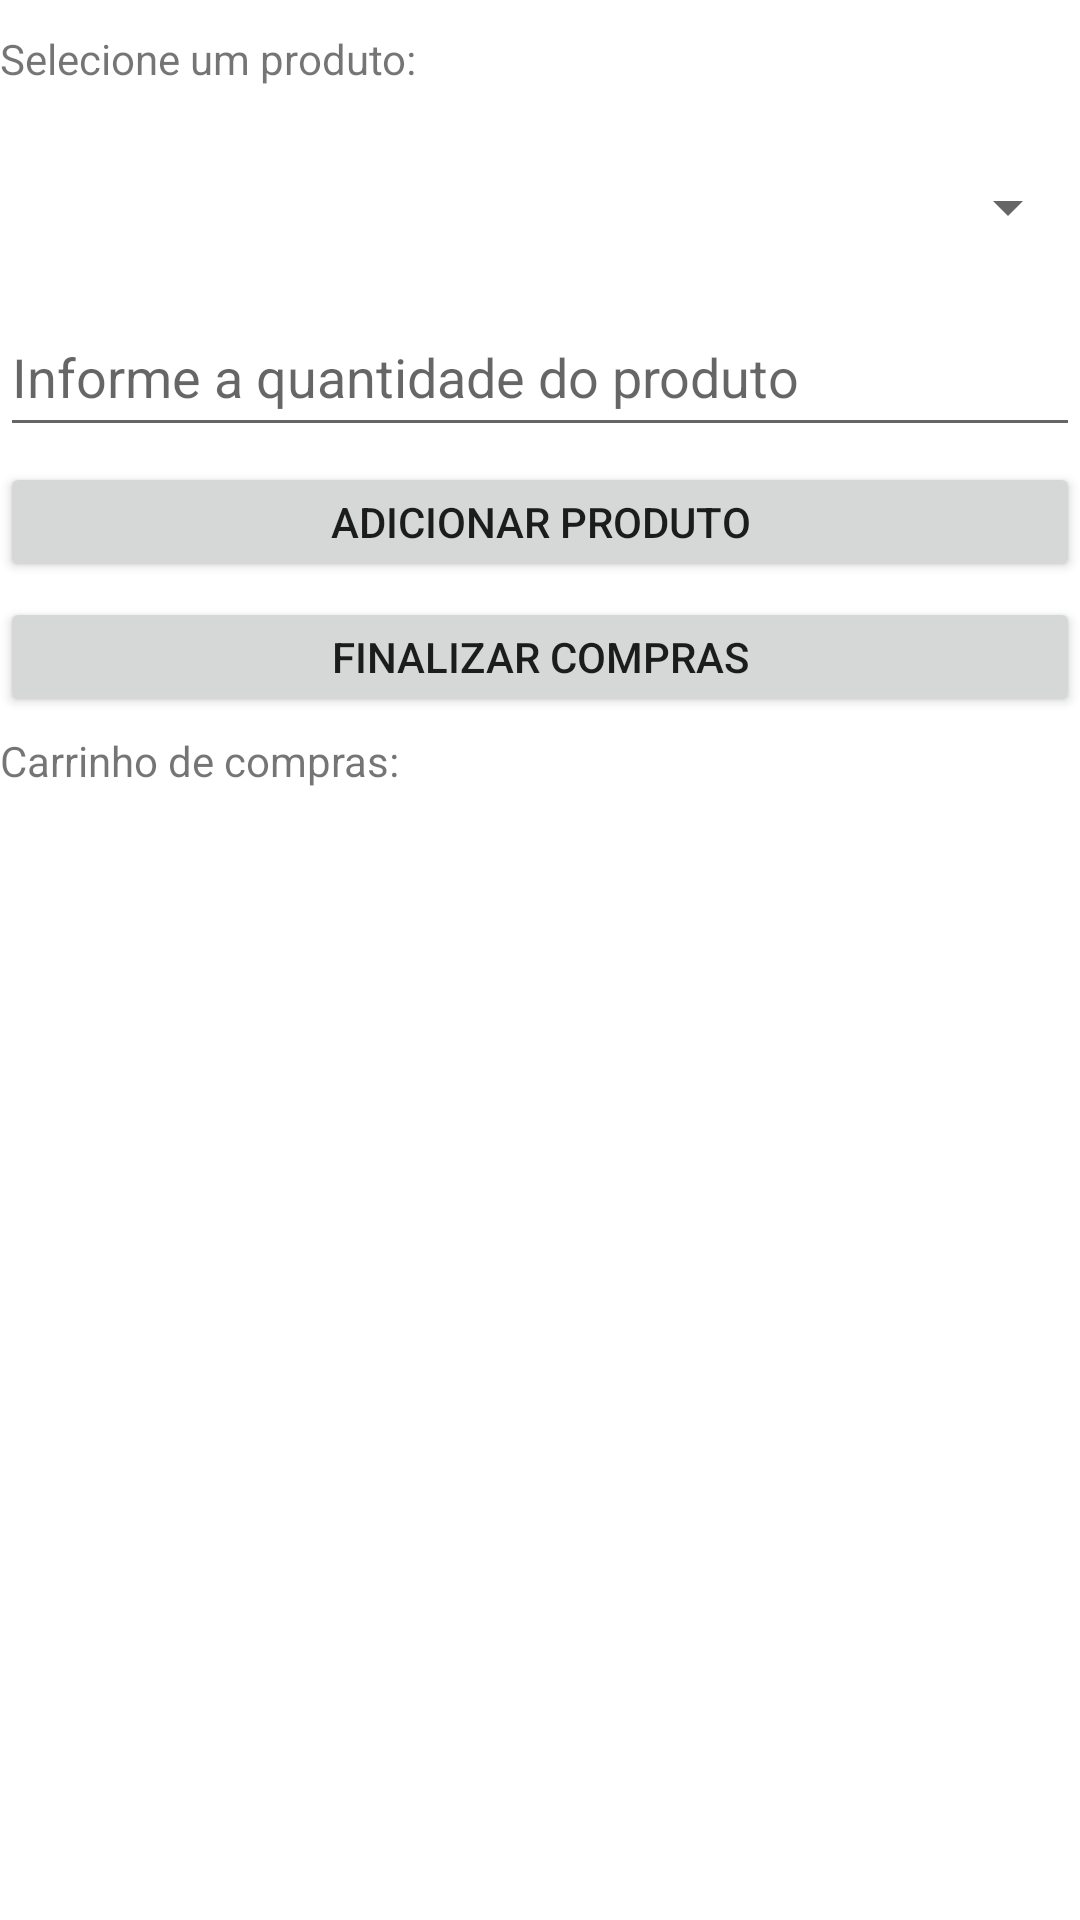

Here is an Android app screen rendered from its layout file. Give the layout XML and the strings, colors and styles it references.
<!-- AndroidManifest.xml: application theme Theme.ProjetoMVC -->
<!-- res/layout/activity_venda.xml -->
<?xml version="1.0" encoding="utf-8"?>
<LinearLayout xmlns:android="http://schemas.android.com/apk/res/android"
    xmlns:app="http://schemas.android.com/apk/res-auto"
    xmlns:tools="http://schemas.android.com/tools"
    android:layout_width="match_parent"
    android:layout_height="match_parent"
    android:layout_margin="10dp"
    android:orientation="vertical"
    tools:context=".activities.ActivityVenda">

    <TextView
        android:layout_width="match_parent"
        android:layout_height="wrap_content"
        android:text="Selecione um produto: "
        android:layout_marginTop="10dp"/>

    <Spinner
        android:id="@+id/spnProduto"
        android:layout_width="match_parent"
        android:layout_height="50dp"
        android:layout_marginTop="15dp">
    </Spinner>

    <EditText
        android:id="@+id/edtQuantidadeProduto"
        android:layout_width="match_parent"
        android:inputType="numberSigned"
        android:hint="Informe a quantidade do produto"
        android:layout_height="50dp"
        android:layout_marginTop="5dp"/>


        <Button
            android:id="@+id/btnAddProduto"
            android:layout_width="match_parent"
            android:layout_height="40dp"
            android:layout_marginTop="5dp"
            android:onClick="eventAddProduto"
            android:text="Adicionar produto"/>

       <Button
        android:id="@+id/btnFinalizarVenda"
        android:layout_width="match_parent"
        android:layout_height="40dp"
        android:layout_marginTop="5dp"
        android:text="Finalizar compras"/>

       <TextView
            android:layout_width="match_parent"
            android:layout_height="wrap_content"
            android:layout_marginTop="5dp"
            android:text="Carrinho de compras:" />

        <ListView
            android:id="@+id/lsvProdutos"
            android:layout_width="match_parent"
            android:layout_height="wrap_content"></ListView>

</LinearLayout>
<!-- resources referenced by this layout -->
<resources>
  <style name="Theme.ProjetoMVC" parent="Theme.MaterialComponents.DayNight.DarkActionBar">
          
          <item name="colorPrimary">@color/purple_500</item>
          <item name="colorPrimaryVariant">@color/purple_700</item>
          <item name="colorOnPrimary">@color/white</item>
          
          <item name="colorSecondary">@color/teal_200</item>
          <item name="colorSecondaryVariant">@color/teal_700</item>
          <item name="colorOnSecondary">@color/black</item>
          
          <item name="android:statusBarColor">?attr/colorPrimaryVariant</item>
          
      </style>
  <color name="purple_500">#FF6200EE</color>
  <color name="purple_700">#FF3700B3</color>
  <color name="white">#FFFFFFFF</color>
  <color name="teal_200">#FF03DAC5</color>
  <color name="teal_700">#FF018786</color>
  <color name="black">#FF000000</color>
</resources>
